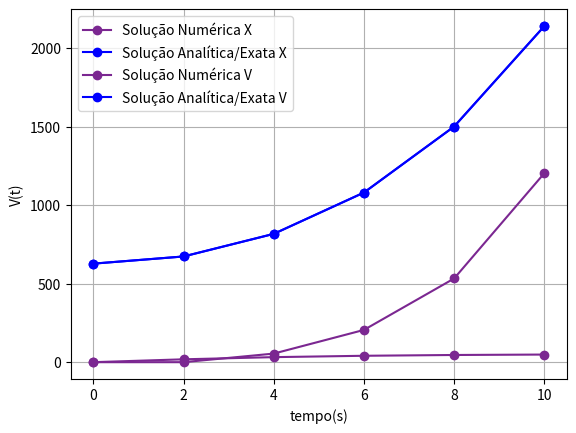

Recreate this plot in Python.
# Resolução do Problema de PVI:
#Importando Bibliotecas:
import numpy as np
import math as mt
import matplotlib.pyplot as plt

# Definindo Variáveis de Entrada:
g = 9.81 # m/s²
m = 68.1 # kg
cd = 0.25 # kg/m
n = 6 
tf = 10 
t0 = 0
y0_x = 0
y0_v = 0
h = (tf-t0)/(n-1)

# Definindo as Funções:
def f_x(v):
    return v

def f_v(v):
    return g - (cd/m)*v**2

# Definindo as Condições Iniciais:

t = np.zeros(n)
y_x = np.zeros(n)
y_v = np.zeros(n)

for i in range(0,n): # precisa de mais elementos que o numero de elementos, por causa do y[i+1]. Se for tempo de 0 a 4, 5 elementos, for precisa ir de 0 a 5 para dar 6 elementos 
    if i == 0:
        t[i] = t0
        y_x[i] = y0_x
        y_v[i] = y0_v
    else:
        t[i] = i*h 
        y_x[i] = 0
        y_v[i] = 0

# Método de Euler:

for i in range(0,n-1): # deve ir até n-1 porque a solução de y[i+1] é resolvida até o tempo de 3s, sendo que o tempo final é 4
    k1_x = h*f_x(y_v[i])
    k1_v = h*f_v(y_v[i])
    k2_x = h*f_x(y_x[i] + k1_x)
    k2_v = h*f_v(y_v[i] + k1_v)
    y_x[i+1] = y_x[i] + (1/2)*(k1_x + k2_x)
    y_v[i+1] = y_v[i] + (1/2)*(k1_v + k2_v)
print(y_x)
print(y_v)


yex_v = mt.sqrt((g*m)/cd) * np.tanh(mt.sqrt((g*m)/cd))
yex_x = (m/cd) * mt.log(10) * (np.cosh(mt.sqrt((g*cd)/m)*t))

plt.plot(t, y_x, marker='o', linestyle='-', color='#7B2791', label='Solução Numérica X')
plt.plot(t, yex_x, marker='o', linestyle='-', color='blue', label='Solução Analítica/Exata X')
plt.xlabel('tempo(s)')
plt.ylabel('x(t)')
plt.grid(True)
plt.legend()
plt.show()

plt.plot(t, y_v, marker='o', linestyle='-', color='#7B2791', label='Solução Numérica V')
plt.plot(t, yex_x, marker='o', linestyle='-', color='blue', label='Solução Analítica/Exata V')
plt.xlabel('tempo(s)')
plt.ylabel('V(t)')
plt.grid(True)
plt.legend()
plt.show() 